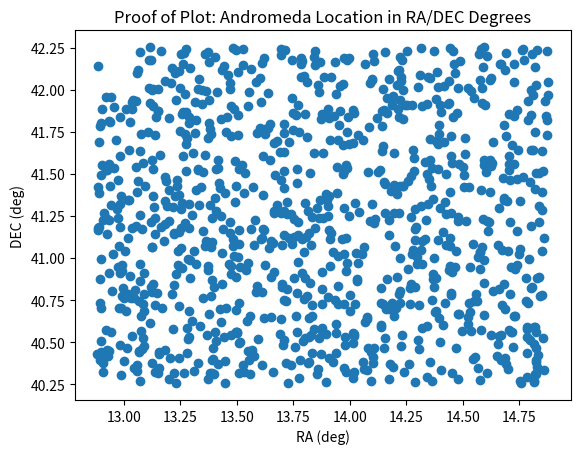

This chart was generated by the following Python code:
#! /usr/bin/env python
"""
Simulate a catalog of stars from the Andromeda galaxy.
"""

# Imports
import math
import random
import matplotlib.pyplot as plt

NSRC = 1_000


def generate_positions():
    # From wikipedia
    andromeda_ra = '00:41:44.3'
    andromeda_dec = '41:15:09'

    # Convert to decimal degrees
    degrees, minutes, seconds = andromeda_dec.split(':')
    dec = int(degrees) + int(minutes) / 60 + float(seconds) / 3600

    hours, minutes, seconds = andromeda_ra.split(':')
    ra = 15 * (int(hours) + int(minutes) / 60 + float(seconds) / 3600)
    ra = ra / math.cos(dec * math.pi / 180)

    return ra, dec


def make_stars(ra, dec, nsrc=NSRC):
    # Make 1000 stars within 1 degree of Andromeda
    ras = []
    decs = []
    for i in range(nsrc):
        ras.append(ra + random.uniform(-1, 1))
        decs.append(dec + random.uniform(-1, 1))
    return ras, decs

# def clip_to_radius():

def save_position_to_file():
    # Write these to a csv file for use by my other program
    with open('catalog.csv', 'w', encoding='utf8') as f:
        print("id,ra,dec", file=f)
        for i in range(NSRC):
            print("{0:07d}, {1:12f}, {2:12f}".format(i, ras[i], decs[i]), file=f)
    print("Wrote catalogue.csv")


if __name__ == "__main__":
    central_ra, central_dec = generate_positions()
    ras, decs = make_stars(central_ra, central_dec)
    save_position_to_file()

# Plot and save a figure
plt.scatter(ras, decs)
plt.title("Proof of Plot: Andromeda Location in RA/DEC Degrees")
plt.xlabel("RA (deg)")
plt.ylabel("DEC (deg)")
plt.savefig("proofofplot.png")
plt.show()
